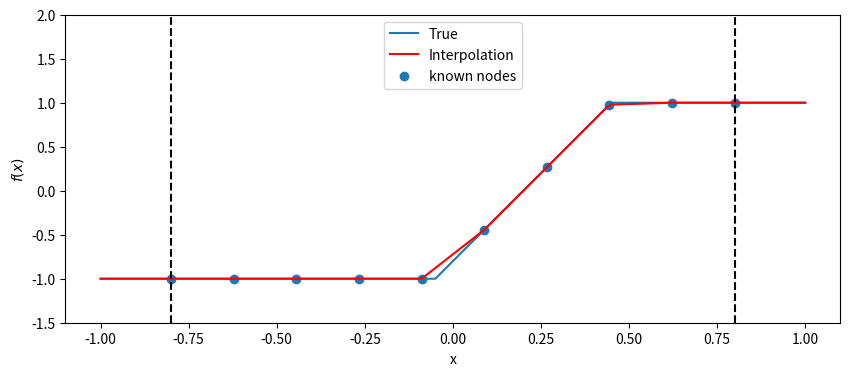
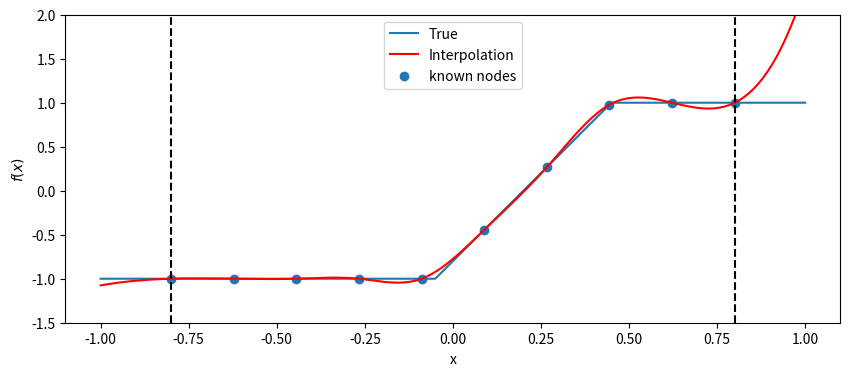
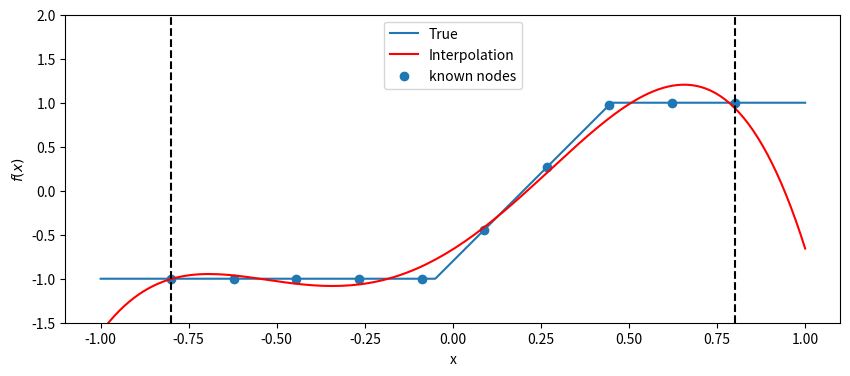

Source code (Python) for these figures, in order: (Note: this script raises an exception after producing the figures.)
# magics: ensures that any changes to the modules loaded below will be re-loaded automatically
%load_ext autoreload
%autoreload 2

# load packages
import numpy as np
import matplotlib.pyplot as plt



# Define the function 
f = lambda x: np.minimum(np.maximum(-1,4*(x-0.2)),1)

interval = [-1,1]
N_known = 10      # Number of known points
N_true = 1000     # Number of true points
N = 150           # Number of points for interpolation

#Function values
x_true  = np.linspace(interval[0],interval[1],N_true)
f_true  = f(x_true)

# Points you want to interpolate
G = np.linspace(interval[0],interval[1],N)

#known points
x_known = np.linspace(-0.8,0.8,N_known)
f_known = f(x_known)

# Define the plot 
def plot(f_interp):
    fig = plt.figure(figsize=(10,4)) 
    ax = fig.add_subplot(1,1,1)
    ax.plot(x_true,f_true)
    ax.plot(G,f_interp,'red')
    ax.scatter(x_known,f_known)

    ax.set_xlabel("x")
    ax.set_ylabel("$f(x)$")
    plt.legend(('True','Interpolation','known nodes'))
    plt.axvline(x=0.8, ls='--',color='black')
    plt.axvline(x=-0.8,ls='--',color='black')
    plt.ylim(-1.5,2)

    plt.show()

from scipy import interpolate

# Interpolate
f_linear_func = interpolate.interp1d(x_known,f_known, bounds_error=False, fill_value = "extrapolate")
f_linear_interp = f_linear_func(G)

# Plot
plot(f_linear_interp)

from scipy.interpolate import CubicSpline

# Interpolate
f_cubicSpline_func = CubicSpline(x_known,f_known, extrapolate = True)
f_cubicSpine_interp = f_cubicSpline_func(G)


# Plot
plot(f_cubicSpine_interp)


# Define the variables for the regression
X = np.transpose([x_known**(i) for i in range(4+1)])

# Estimate beta
b = np.linalg.inv(X.T@(X)) @ (X.T)@(f_known)

# Points to interpolate
X_grid = [G**(i) for i in range(4+1)]
X_grid = np.transpose(X_grid)

# Find the interpolated function
f_reg_curvefit = X_grid @ b

# Plot
plot(f_reg_curvefit)

from Chebyshev import Chebyshev

f_chebyshev_9,_,_ = Chebyshev(f,G,N_known,9)
f_chebyshev_4,_,_ = Chebyshev(f,G,N_known,4)


# Plot
fig = plt.figure(figsize=(10,4)) 
ax = fig.add_subplot(1,1,1)
ax.plot(x_true,f_true)
ax.plot(G,f_chebyshev_9,'red')
ax.plot(G,f_chebyshev_4,'red',ls='--')
ax.scatter(x_known,f_known)

ax.set_xlabel("x")
ax.set_ylabel("$f(x)$")
plt.legend(('True','Chebychev (p=9)','Chebychev (p=4)','known nodes'))
plt.axvline(x=0.8, ls='--',color='black')
plt.axvline(x=-0.8,ls='--',color='black')
plt.show()

# Define a function
g = lambda x,z: ((x+1)**0.4)*((z+1)**0.4)+1*(z*x>0.3)

# Values for interpolation
N_true = 500
x_true = np.linspace(0,1,N_true)
z_true = np.linspace(0,1,N_true)
x_true_mat, z_true_mat = np.meshgrid(x_true,z_true)
g_true = g(x_true_mat, z_true_mat)

# Known values
N_known = 20
x_known = np.linspace(0,1,N_known)
z_known = np.linspace(0,1,N_known)
x_known_mat, z_known_mat = np.meshgrid(x_known,z_known)
g_known = g(x_known_mat,z_known_mat)

# Linear interpolation
g_func_interp = interpolate.interp2d(x_known, z_known,g_known)

g_linear_interp = g_func_interp(x_true,z_true)

%matplotlib inline
# Plot the figure
from mpl_toolkits.mplot3d import Axes3D
from matplotlib import cm
from matplotlib.ticker import LinearLocator, FormatStrFormatter

fig = plt.figure(figsize=(10,5))
ax = fig.add_subplot(1,1,1,projection='3d')

# Plot the surface.
ax.plot_wireframe(x_true_mat, z_true_mat, g_true, color='black')
ax.plot_wireframe(x_true_mat, z_true_mat, g_linear_interp, color='red')
ax.set_xlabel(f'X')
ax.set_ylabel(f'Z')
ax.set_zlabel(f'g(x,z)')
plt.legend(('True','Interpolation'))

plt.show()  

# Plot the interpolation error
fig = plt.figure(figsize=(10,5))
ax = fig.add_subplot(1,1,1,projection='3d')
# Plot the surface.
#ax.plot_wireframe(x_true_mat, z_true_mat,g_linear_interp-g_true)
surf=ax.plot_surface(x_true_mat, z_true_mat,g_linear_interp-g_true, cmap=cm.coolwarm)
# Customize the axis.
ax.set_xlabel(f'X')
ax.set_ylabel(f'Z')
ax.set_zlabel(f'Error')
fig.colorbar(surf, shrink=0.5,aspect=5)

plt.show()  

